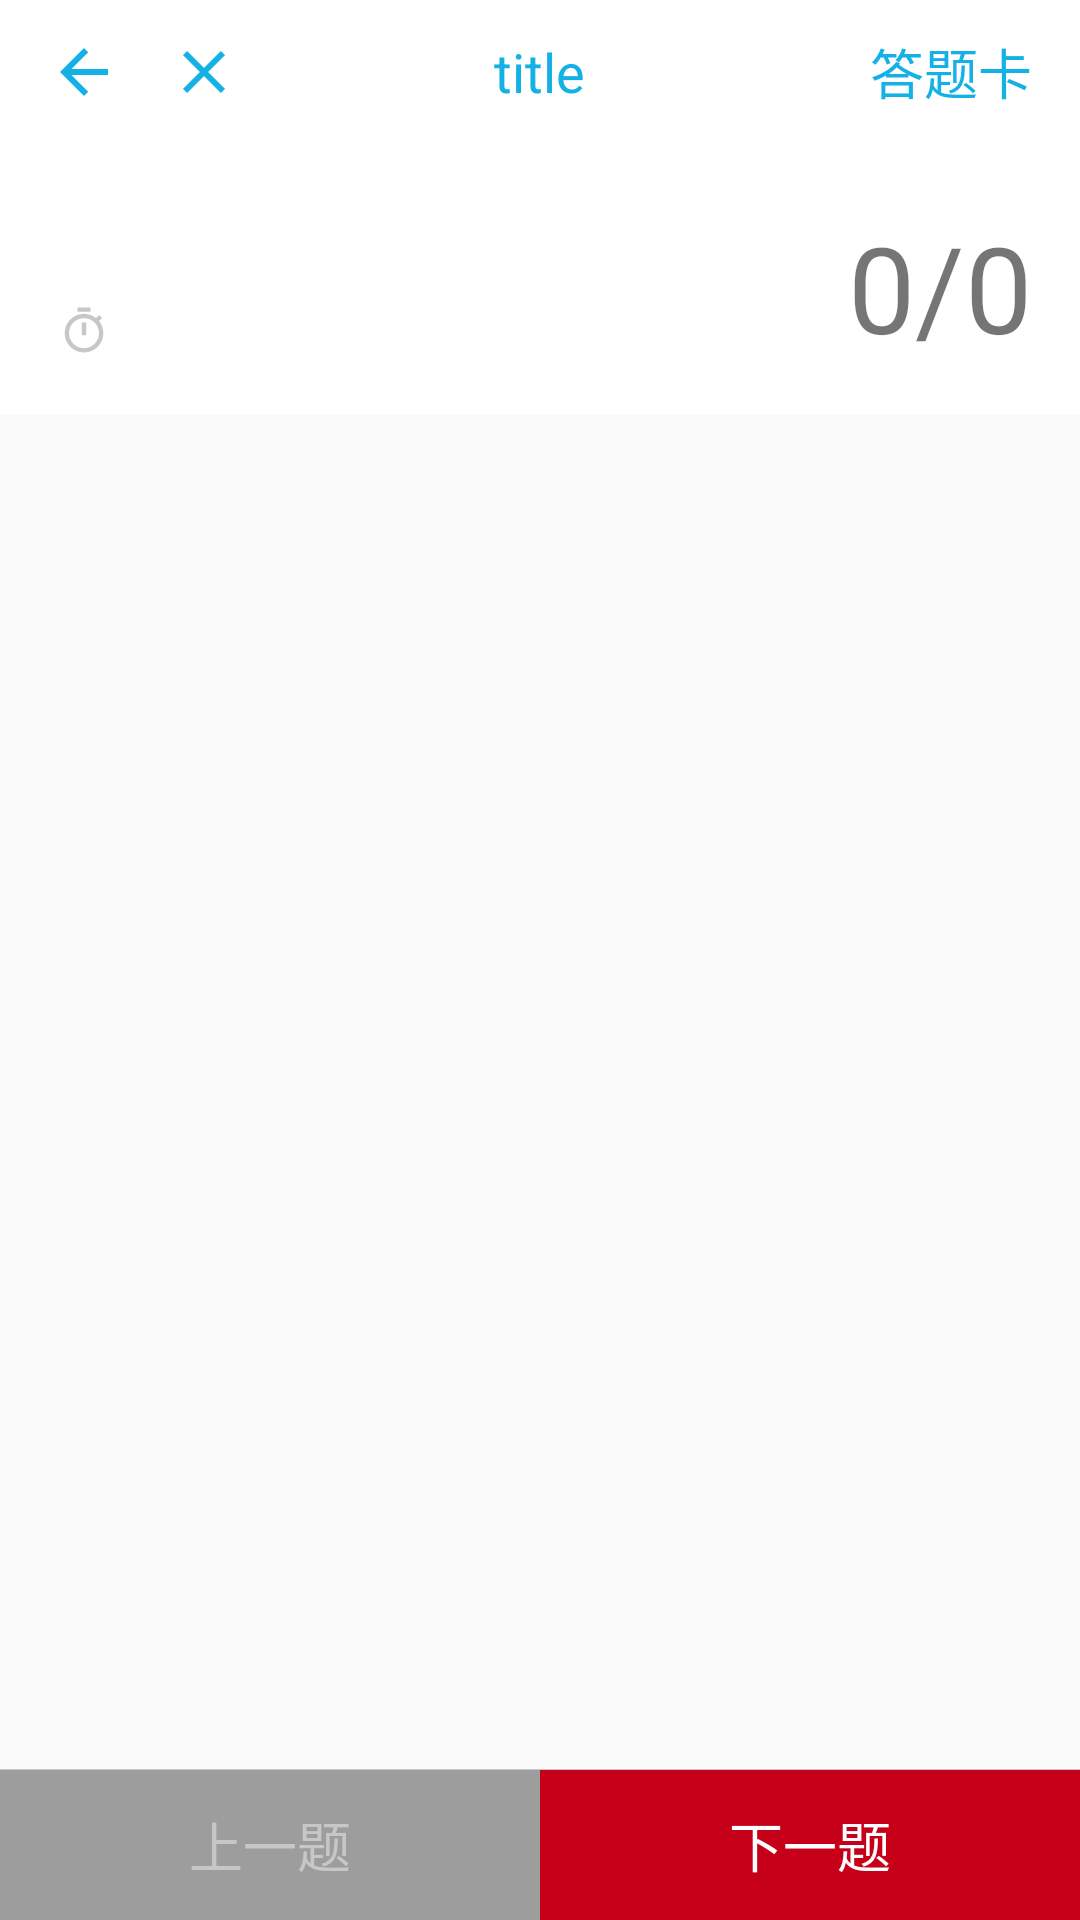

Layout XML and referenced resources for this Android screen:
<!-- AndroidManifest.xml: application theme AppTheme -->
<!-- res/layout/activity_examination_card.xml -->
<?xml version="1.0" encoding="utf-8"?>
<RelativeLayout xmlns:android="http://schemas.android.com/apk/res/android"
                xmlns:tools="http://schemas.android.com/tools"
                android:layout_width="match_parent"
                android:layout_height="match_parent"
                android:orientation="vertical">
    <RelativeLayout
        android:id="@+id/rl_titlebar"
        android:layout_width="match_parent"
        android:layout_height="48dp"
        android:background="@color/withe">

        <ImageView
            android:id="@+id/back"
            android:layout_width="wrap_content"
            android:layout_height="wrap_content"
            android:layout_centerVertical="true"
            android:layout_marginLeft="16dp"
            android:src="@drawable/ic_card_back"/>

        <ImageView
            android:id="@+id/close"
            android:layout_toRightOf="@id/back"
            android:layout_width="wrap_content"
            android:layout_height="wrap_content"
            android:layout_centerVertical="true"
            android:layout_marginLeft="16dp"
            android:src="@drawable/ic_card_clear"/>

        <TextView
            android:id="@+id/title"
            android:text="title"
            android:layout_width="wrap_content"
            android:layout_height="wrap_content"
            android:layout_centerInParent="true"
            android:textColor="@color/blue"
            android:textSize="18sp"/>
        <TextView
            android:id="@+id/dtk"
            android:text="答题卡"
            android:layout_width="wrap_content"
            android:layout_height="wrap_content"
            android:layout_alignParentRight="true"
            android:layout_centerVertical="true"
            android:layout_marginRight="16dp"
            android:textColor="@color/blue"
            android:textSize="18sp"/>
    </RelativeLayout>
    <RelativeLayout
        android:id="@+id/rl_sj"
        android:background="@color/withe"
        android:layout_below="@id/rl_titlebar"
        android:layout_width="match_parent"
        android:layout_height="wrap_content">
        <LinearLayout
            android:id="@+id/ll_sj_title"
            android:layout_alignParentLeft="true"
            android:layout_toLeftOf="@id/pager"
            android:orientation="vertical"
            android:padding="16dp"
            android:layout_width="wrap_content"
            android:layout_height="wrap_content">
            <TextView
                android:id="@+id/sj_title"
                android:text=""
                android:maxLines="2"
                android:maxEms="12"
                android:textSize="18sp"
                android:textColor="@color/black"
                android:textStyle="bold"
                android:layout_width="wrap_content"
                android:layout_height="wrap_content"/>
            <TextView
                android:id="@+id/sj_coutdown"
                android:drawableLeft="@drawable/ic_countdown"
                android:layout_marginTop="10dp"
                android:maxLines="1"
                android:maxEms="15"
                android:text=""
                android:gravity="center_vertical"
                android:layout_width="wrap_content"
                android:layout_height="wrap_content"/>
        </LinearLayout>
        <TextView
            android:id="@+id/pager"
            android:text="0/0"
            android:textSize="40sp"
            android:layout_alignBottom="@id/ll_sj_title"
            android:layout_margin="16dp"
            android:layout_alignParentRight="true"
            android:layout_width="wrap_content"
            android:layout_height="wrap_content"/>
    </RelativeLayout>

    <android.support.v4.view.ViewPager
        android:id="@+id/viewpager"
        android:layout_marginTop="20dp"
        android:layout_marginBottom="55dp"
        android:layout_below="@id/rl_sj"
        android:layout_width="match_parent"
        android:layout_height="match_parent">
    </android.support.v4.view.ViewPager>
    <LinearLayout
        android:orientation="vertical"
        android:background="@color/withe"
        android:layout_alignParentBottom="true"
        android:layout_width="match_parent"
        android:layout_height="wrap_content">
        <View
            android:background="@color/gray"
            android:layout_width="match_parent"
            android:layout_height="0.1dp"/>
        <LinearLayout
            android:orientation="horizontal"
            android:layout_width="match_parent"
            android:layout_height="50dp">
            <RelativeLayout
                android:id="@+id/rl_pre"
                android:layout_weight="1"
                android:background="@color/gray1"
                android:layout_width="match_parent"
                android:layout_height="match_parent">
                <TextView
                    android:id="@+id/pre"
                    android:text="上一题"
                    android:textSize="18sp"
                    android:textColor="@color/gray"
                    android:layout_centerInParent="true"
                    android:layout_width="wrap_content"
                    android:layout_height="wrap_content"/>
            </RelativeLayout>
            <RelativeLayout
                android:id="@+id/submit"
                android:layout_weight="1"
                android:background="@color/red"
                android:layout_width="match_parent"
                android:layout_height="match_parent">
                <TextView
                    android:id="@+id/next"
                    android:text="下一题"
                    android:textSize="18sp"
                    android:textColor="@color/withe"
                    android:layout_centerInParent="true"
                    android:layout_width="wrap_content"
                    android:layout_height="wrap_content"/>
            </RelativeLayout>
        </LinearLayout>
    </LinearLayout>

</RelativeLayout>
<!-- resources referenced by this layout -->
<resources>
  <color name="black">#FF000000</color>
  <color name="blue">#14B1E5</color>
  <color name="gray">#C7C7C7</color>
  <color name="gray1">#9D9D9D</color>
  <color name="red">#C50018</color>
  <color name="withe">#FFFFFF</color>
  <!-- drawable ic_card_back (drawable-anydpi) -->
  <vector xmlns:android="http://schemas.android.com/apk/res/android"
      android:width="24dp"
      android:height="24dp"
      android:viewportWidth="24"
      android:viewportHeight="24"
      android:tint="#14B1E5">
      <path
          android:fillColor="#FF000000"
          android:pathData="M20,11H7.83l5.59,-5.59L12,4l-8,8 8,8 1.41,-1.41L7.83,13H20v-2z"/>
  </vector>
  <!-- drawable ic_card_clear (drawable-anydpi) -->
  <vector xmlns:android="http://schemas.android.com/apk/res/android"
      android:width="24dp"
      android:height="24dp"
      android:viewportWidth="24"
      android:viewportHeight="24"
      android:tint="#14B1E5">
      <path
          android:fillColor="#FF000000"
          android:pathData="M19,6.41L17.59,5 12,10.59 6.41,5 5,6.41 10.59,12 5,17.59 6.41,19 12,13.41 17.59,19 19,17.59 13.41,12z"/>
  </vector>
  <!-- drawable ic_countdown (drawable-anydpi) -->
  <vector xmlns:android="http://schemas.android.com/apk/res/android"
      android:width="24dp"
      android:height="24dp"
      android:viewportWidth="33.6"
      android:viewportHeight="33.6"
      android:tint="#C7C7C7">
    <group android:translateX="4.8"
        android:translateY="4.8">
        <path
            android:fillColor="#FF000000"
            android:pathData="M15,1L9,1v2h6L15,1zM11,14h2L13,8h-2v6zM19.03,7.39l1.42,-1.42c-0.43,-0.51 -0.9,-0.99 -1.41,-1.41l-1.42,1.42C16.07,4.74 14.12,4 12,4c-4.97,0 -9,4.03 -9,9s4.02,9 9,9 9,-4.03 9,-9c0,-2.12 -0.74,-4.07 -1.97,-5.61zM12,20c-3.87,0 -7,-3.13 -7,-7s3.13,-7 7,-7 7,3.13 7,7 -3.13,7 -7,7z"/>
    </group>
  </vector>
  <style name="AppTheme" parent="Theme.AppCompat.Light.DarkActionBar">
          
          <item name="colorPrimary">@color/colorPrimary</item>
          <item name="colorPrimaryDark">@color/colorPrimaryDark</item>
          <item name="colorAccent">@color/colorAccent</item>
      </style>
  <color name="colorPrimary">#008577</color>
  <color name="colorPrimaryDark">#00574B</color>
  <color name="colorAccent">#D81B60</color>
</resources>
